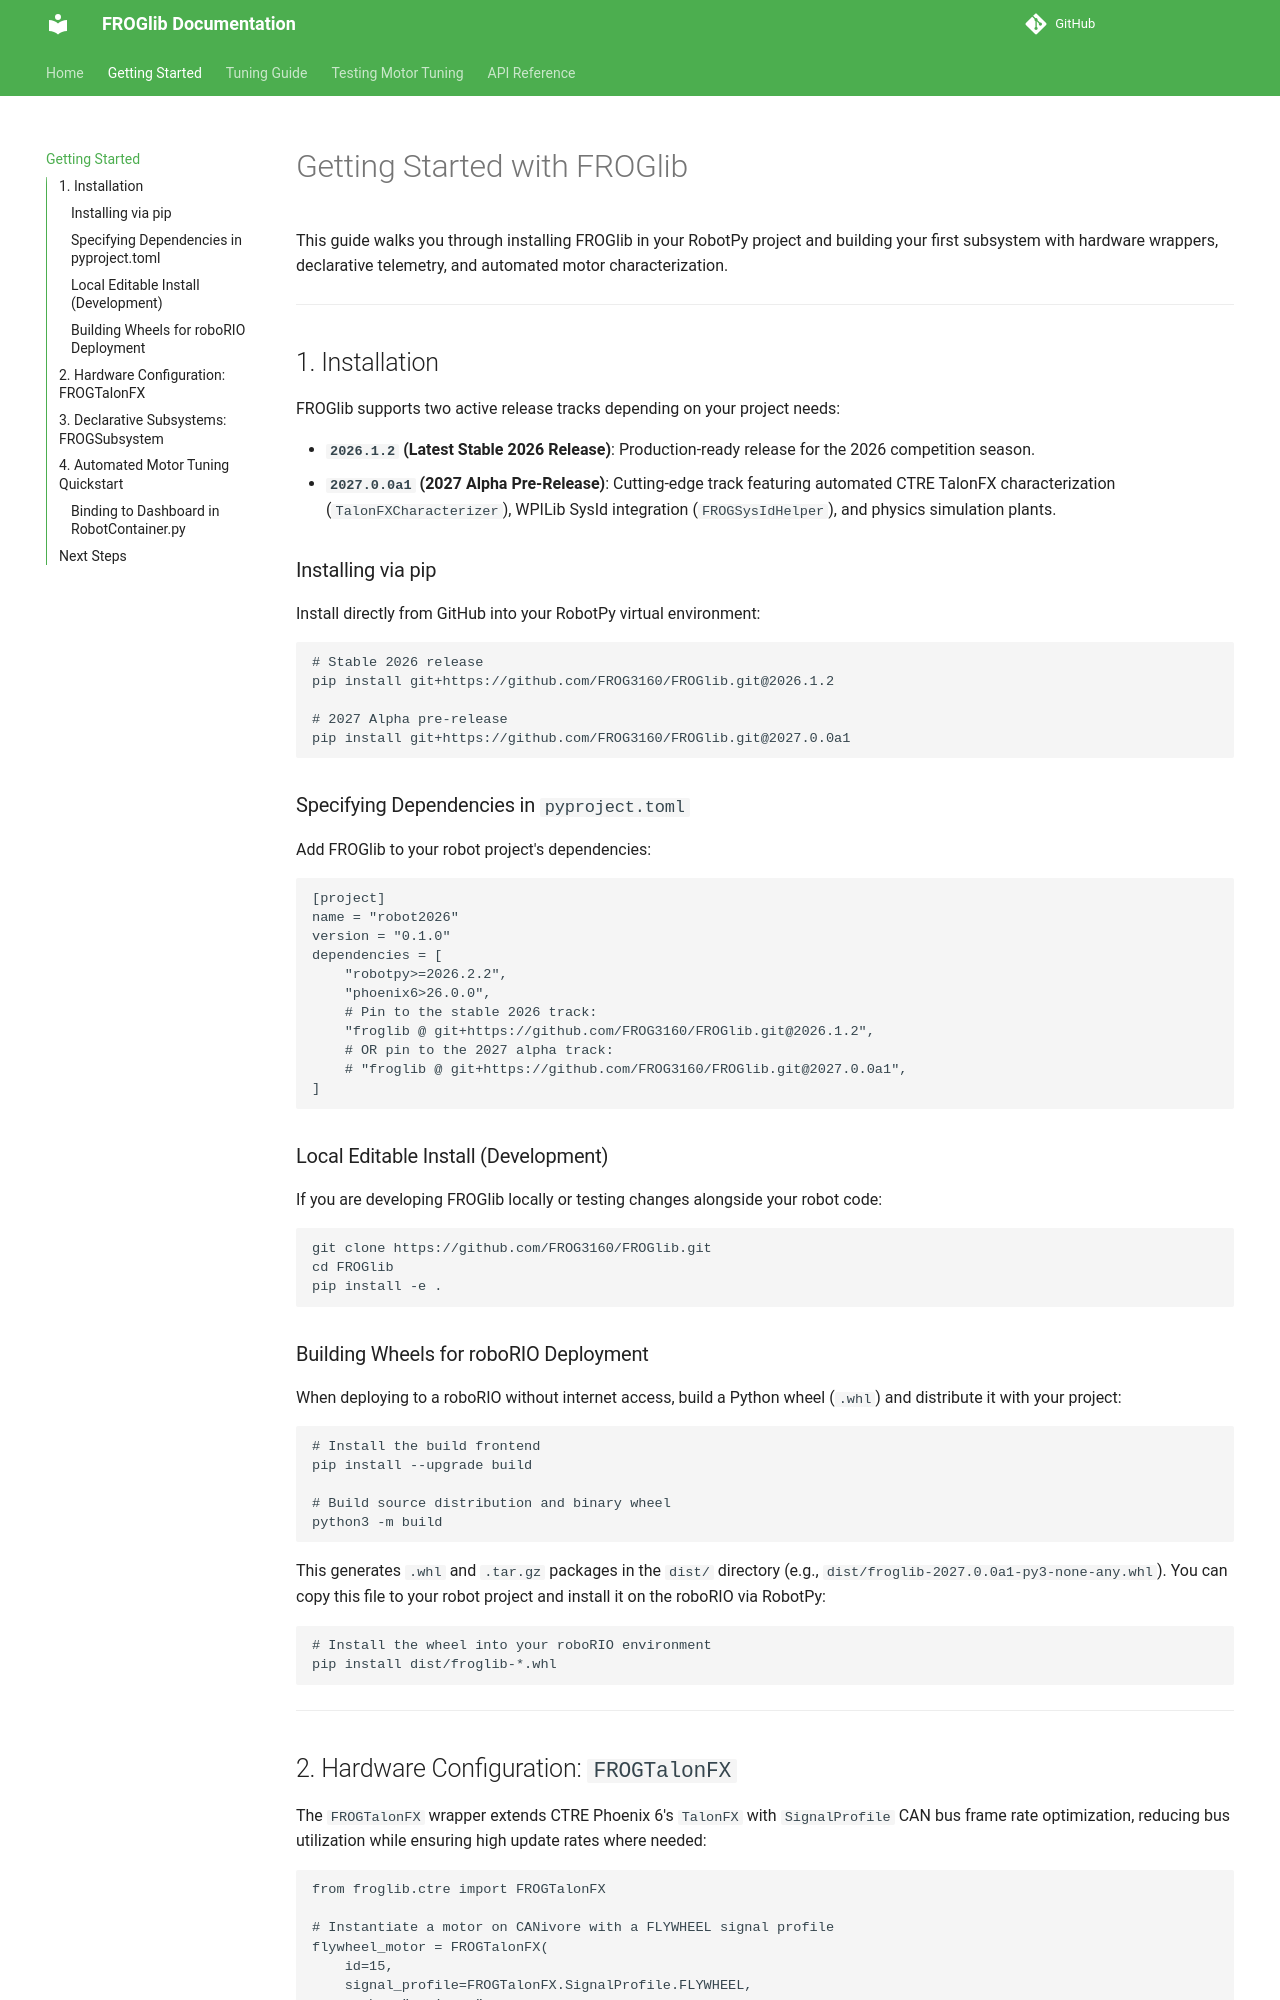

repository: FROG3160/FROGlib · page: getting_started/index.html · generator: mkdocs

# Getting Started with FROGlib

This guide walks you through installing FROGlib in your RobotPy project and building your first subsystem with hardware wrappers, declarative telemetry, and automated motor characterization.

---

## 1. Installation

FROGlib supports two active release tracks depending on your project needs:

- **`2026.1.2` (Latest Stable 2026 Release)**: Production-ready release for the 2026 competition season.
- **`2027.0.0a1` (2027 Alpha Pre-Release)**: Cutting-edge track featuring automated CTRE TalonFX characterization (`TalonFXCharacterizer`), WPILib SysId integration (`FROGSysIdHelper`), and physics simulation plants.

### Installing via pip

Install directly from GitHub into your RobotPy virtual environment:

```bash
# Stable 2026 release
pip install git+https://github.com/FROG3160/FROGlib.git@2026.1.2

# 2027 Alpha pre-release
pip install git+https://github.com/FROG3160/FROGlib.git@2027.0.0a1
```

### Specifying Dependencies in `pyproject.toml`

Add FROGlib to your robot project's dependencies:

```toml
[project]
name = "robot2026"
version = "0.1.0"
dependencies = [
    "robotpy>=2026.2.2",
    "phoenix6>26.0.0",
    # Pin to the stable 2026 track:
    "froglib @ git+https://github.com/FROG3160/FROGlib.git@2026.1.2",
    # OR pin to the 2027 alpha track:
    # "froglib @ git+https://github.com/FROG3160/FROGlib.git@2027.0.0a1",
]
```

### Local Editable Install (Development)

If you are developing FROGlib locally or testing changes alongside your robot code:

```bash
git clone https://github.com/FROG3160/FROGlib.git
cd FROGlib
pip install -e .
```

### Building Wheels for roboRIO Deployment

When deploying to a roboRIO without internet access, build a Python wheel (`.whl`) and distribute it with your project:

```bash
# Install the build frontend
pip install --upgrade build

# Build source distribution and binary wheel
python3 -m build
```

This generates `.whl` and `.tar.gz` packages in the `dist/` directory (e.g., `dist/froglib-2027.0.0a1-py3-none-any.whl`). You can copy this file to your robot project and install it on the roboRIO via RobotPy:

```bash
# Install the wheel into your roboRIO environment
pip install dist/froglib-*.whl
```

---
